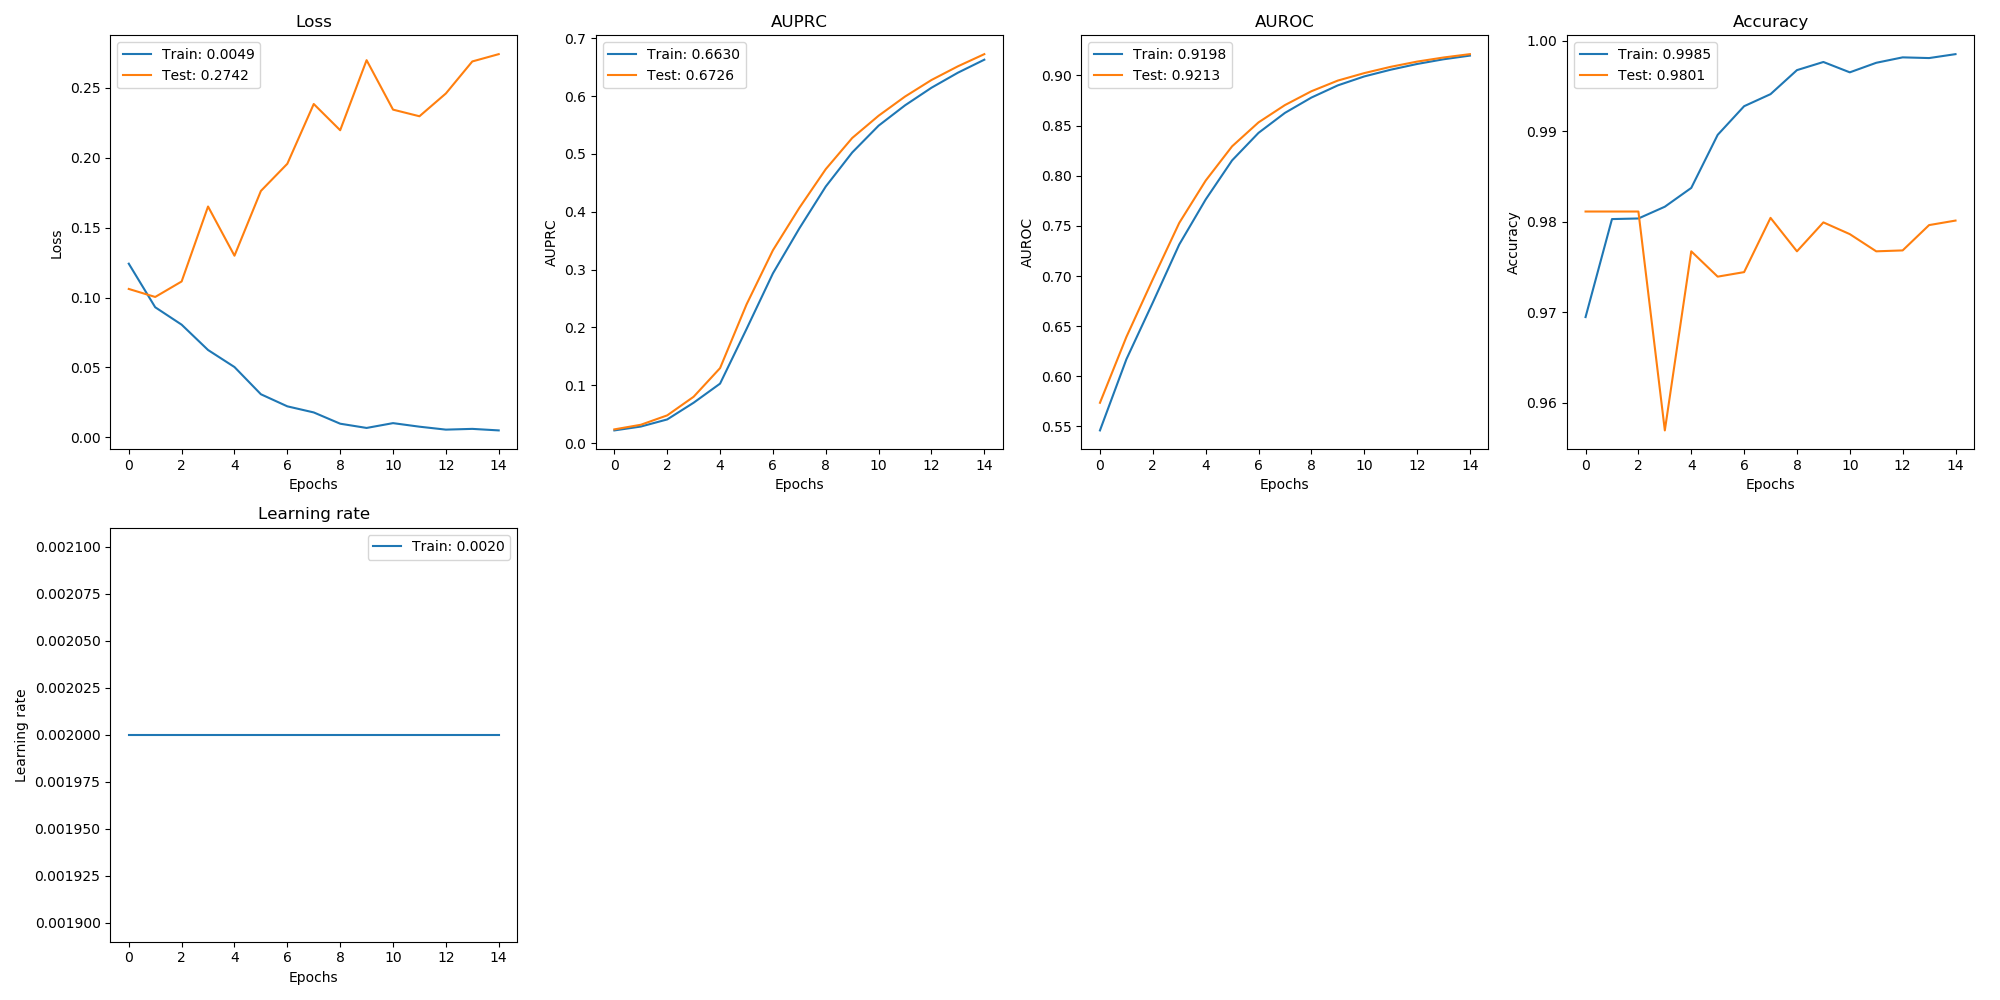

Values plotted in this chart, from the file beside it:
, val_loss, val_auprc, val_auroc, val_acc, loss, auprc, auroc, acc, lr
0, 0.1061, 0.0236, 0.5736, 0.9811, 0.1242, 0.02181, 0.546, 0.9695, 0.002
1, 0.1004, 0.03155, 0.6392, 0.9811, 0.09304, 0.02848, 0.6169, 0.9803, 0.002
2, 0.1115, 0.04782, 0.6967, 0.9811, 0.08058, 0.0408, 0.6735, 0.9804, 0.002
3, 0.1651, 0.08004, 0.7529, 0.957, 0.06245, 0.06973, 0.7314, 0.9817, 0.002
4, 0.1299, 0.1296, 0.7951, 0.9767, 0.05026, 0.1028, 0.7763, 0.9837, 0.002
5, 0.1763, 0.2395, 0.8293, 0.9739, 0.03078, 0.1971, 0.8153, 0.9896, 0.002
6, 0.1957, 0.3334, 0.8532, 0.9744, 0.02213, 0.2934, 0.8427, 0.9928, 0.002
7, 0.2385, 0.4068, 0.8705, 0.9804, 0.01777, 0.3712, 0.8627, 0.9941, 0.002
8, 0.2197, 0.4738, 0.8843, 0.9767, 0.009708, 0.4437, 0.8779, 0.9967, 0.002
9, 0.2699, 0.5276, 0.8949, 0.9799, 0.006671, 0.5025, 0.8901, 0.9976, 0.002
10, 0.2345, 0.5662, 0.9023, 0.9786, 0.01012, 0.549, 0.899, 0.9965, 0.002
11, 0.2297, 0.5993, 0.9086, 0.9767, 0.007568, 0.5841, 0.9057, 0.9975, 0.002
12, 0.246, 0.6279, 0.9138, 0.9768, 0.005466, 0.6145, 0.9115, 0.9981, 0.002
13, 0.2689, 0.6516, 0.9179, 0.9796, 0.006001, 0.6405, 0.9161, 0.9981, 0.002
14, 0.2742, 0.6726, 0.9213, 0.9801, 0.004907, 0.663, 0.9198, 0.9985, 0.002
